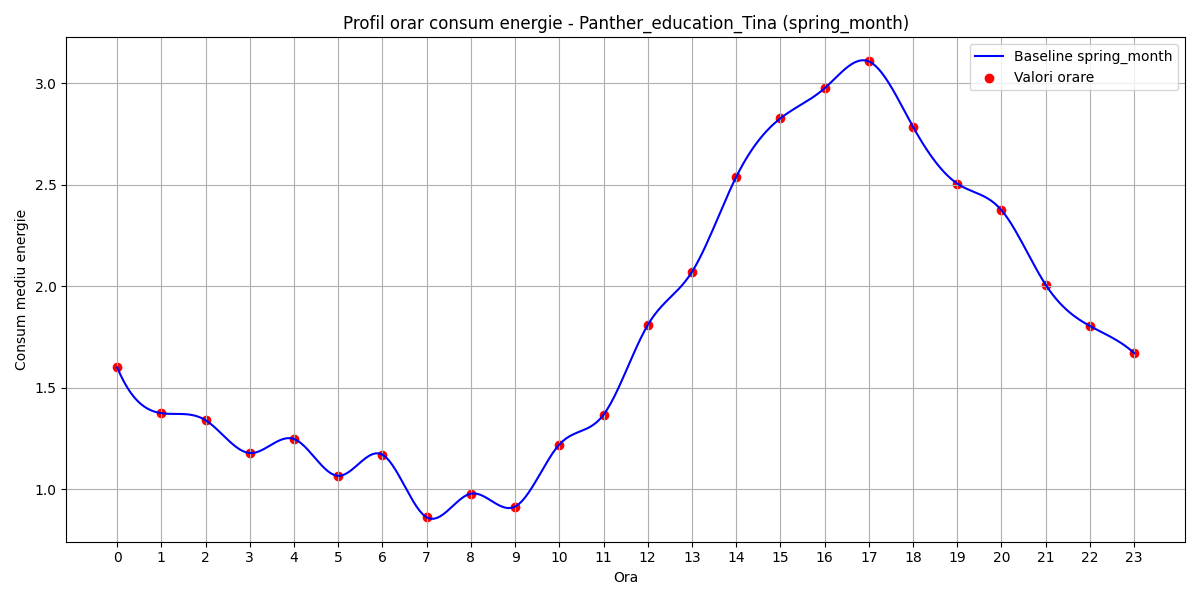

The file beside this chart, header and first rows:
hour, B(t)
0, 1.6
1, 1.375
2, 1.34
3, 1.178
4, 1.248
5, 1.066
6, 1.171
7, 0.8618
8, 0.9787
9, 0.9146
10, 1.22
11, 1.367
12, 1.809
13, 2.07
14, 2.538
15, 2.827
16, 2.975
17, 3.107
18, 2.785
19, 2.505
20, 2.374
21, 2.007
22, 1.804
23, 1.671
